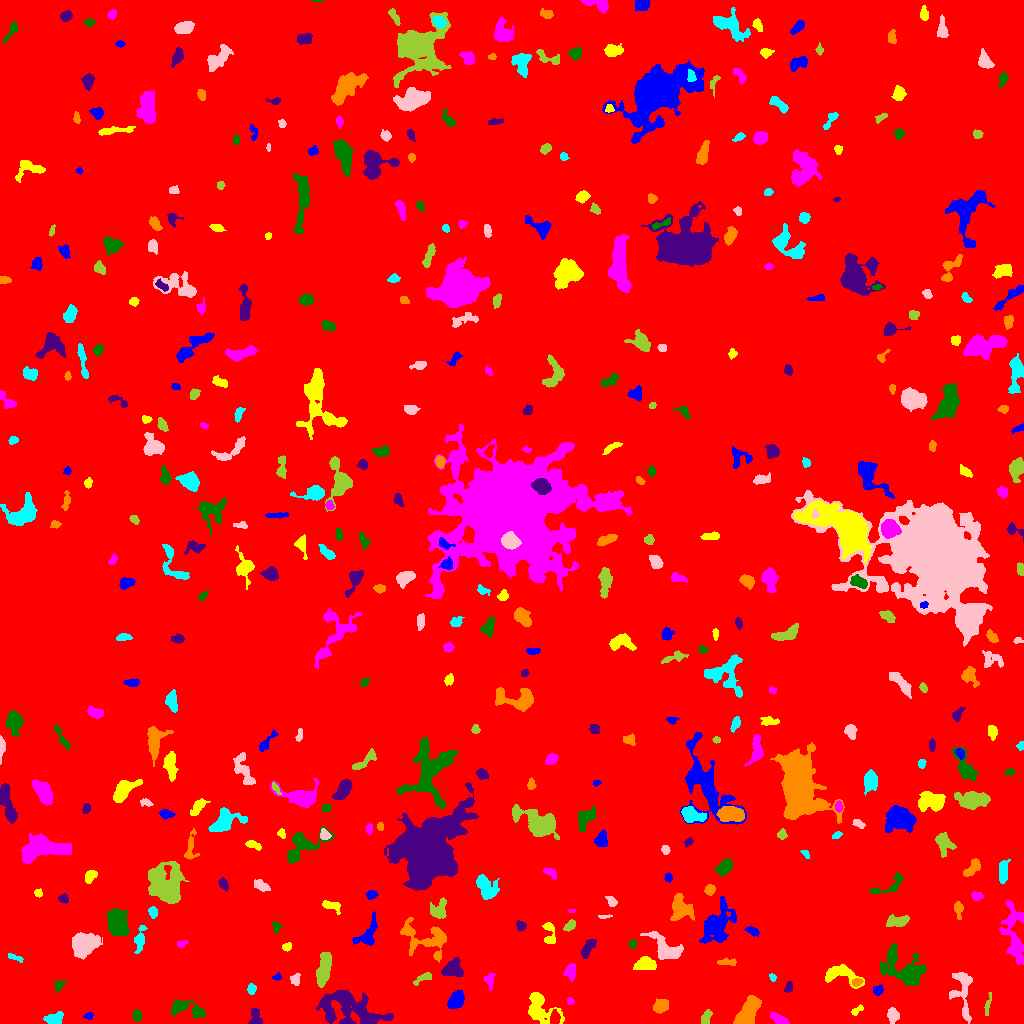

Data behind this chart, as committed beside it:
ID, X, Y, A, B, theta, total_flux, mu_max, mu_median, mu_mean, R_fwhm, R_e, R10, R90, x_start, x_end, y_start, y_end, area, greylevel
0, 508.7, 507, 298.3, 297.2, 1.428, 1868340, 13.0, 2.0, 2.061, 73.23, 243.9, 92.81, 401.3, 0, 1023, 0, 1023, 906726, 2.061
1, 89.01, 7.461, 1.725, 1.45, 0.1302, 76.0, 4.0, 1.0, 1.206, 2.764, 1.954, 0.5642, 3.192, 83, 93, 4, 11, 63, 8.206
2, 538.8, 15.06, 8.84, 6.259, -0.8076, 1724, 9.0, 3.0, 3.169, 6.555, 6.58, 2.523, 10.94, 528, 564, 0, 31, 544, 8.169
3, 779.3, 3.743, 4.185, 1.923, -0.5319, 420.0, 6.0, 2.0, 2.71, 4.951, 3.478, 1.382, 5.47, 769, 789, 0, 11, 155, 8.71
4, 137.2, 7.178, 2.42, 1.783, -1.414, 157.0, 4.0, 2.0, 1.619, 4.107, 2.706, 0.9772, 4.068, 132, 141, 2, 14, 97, 7.619
5, 255.4, 4.755, 4.397, 2.821, -1.41, 660.0, 10.0, 4.0, 4.099, 4.184, 3.613, 1.382, 5.971, 248, 262, 0, 15, 161, 10.1
6, 748.2, 11.82, 8.939, 4.144, 0.9988, 1566, 6.0, 3.0, 3.196, 10.57, 7.399, 3.038, 10.91, 733, 761, 0, 28, 490, 8.196
7, 54.24, 4.165, 4.477, 2.76, 0.2516, 656.0, 7.0, 3.0, 3.471, 5.352, 4.184, 1.693, 6.58, 43, 63, 0, 12, 189, 8.471
8, 893, 7.82, 3.616, 2.559, -1.496, 482.0, 8.0, 3.0, 3.09, 4.222, 3.868, 1.382, 5.971, 887, 899, 0, 16, 156, 8.09
9, 706.5, 7.039, 3.559, 1.932, 1.181, 127.0, 3.0, 1.0, 1.008, 2.985, 2.932, 1.128, 4.983, 701, 712, 0, 14, 126, 7.008
10, 602.5, 13.79, 2.437, 1.853, 0.9389, 200.0, 7.0, 2.0, 2.857, 2.646, 2.394, 0.9772, 3.909, 599, 609, 8, 18, 70, 7.857
11, 456.2, 23.21, 4.663, 3.254, 0.9145, 1001, 8.0, 4.0, 3.941, 7.069, 5.046, 2.034, 7.674, 447, 464, 15, 33, 254, 8.941
12, 856.2, 12.79, 3.462, 1.603, 0.6331, 113.0, 4.0, 1.0, 1.395, 3.29, 2.585, 0.7979, 4.146, 851, 863, 8, 19, 81, 7.395
13, 570, 22.43, 1.891, 1.594, -0.7294, 119.0, 5.0, 2.0, 2.333, 2.646, 2.185, 0.7979, 3.478, 567, 574, 19, 26, 51, 8.333
14, 185.8, 14.83, 10.44, 3.429, -0.2237, 906.0, 7.0, 2.0, 2.634, 5.47, 5.614, 2.034, 8.956, 171, 205, 6, 23, 344, 7.634
15, 348.8, 15.32, 17.37, 8.476, -0.2743, 5506, 11.0, 4.0, 4.258, 9.772, 11.59, 4.334, 18.05, 316, 393, 0, 33, 1293, 8.258
16, 660.6, 17.38, 3.681, 2.988, 0.6787, 885.0, 10.0, 4.0, 4.562, 5.499, 4.26, 1.693, 6.628, 653, 668, 10, 25, 194, 9.562
17, 251.3, 34.87, 2.553, 1.933, -1.552, 270.0, 7.0, 3.0, 3.068, 3.29, 2.821, 0.9772, 4.442, 247, 256, 29, 40, 88, 9.068
18, 962.7, 31.99, 14.73, 5.153, -1.494, 1015, 5.0, 2.0, 2.097, 7.092, 6.84, 2.585, 10.78, 949, 972, 0, 51, 484, 8.097
19, 987.7, 18.16, 7.075, 1.223, 1.369, 193.0, 4.0, 2.0, 1.99, 4.886, 3.432, 1.382, 4.918, 984, 991, 8, 31, 97, 6.99
20, 512.7, 42.46, 3.403, 2.078, 1.164, 294.0, 4.0, 3.0, 2.697, 5.323, 3.385, 1.493, 5.14, 508, 517, 35, 49, 109, 7.697
21, 877.9, 32.89, 2.494, 2.1, 0.7256, 263.0, 8.0, 2.0, 2.768, 2.985, 2.764, 0.9772, 4.583, 873, 883, 28, 39, 95, 7.768
22, 839.9, 49.76, 9.343, 4.426, -0.1942, 1329, 9.0, 3.0, 3.339, 5.781, 5.781, 2.257, 9.541, 825, 864, 35, 59, 398, 8.339
23, 489.4, 43.67, 3.724, 2.384, 1.565, 238.0, 4.0, 2.0, 1.951, 4.787, 3.385, 1.262, 5.499, 483, 495, 33, 50, 122, 6.951
24, 58.42, 37.25, 3.334, 2.125, 1.039, 202.0, 4.0, 2.0, 2.149, 4.442, 2.985, 1.262, 4.787, 53, 65, 31, 43, 94, 7.149
25, 788.6, 36.39, 2.981, 1.719, 1.2, 165.0, 4.0, 2.0, 2.037, 4.107, 2.821, 1.128, 4.37, 784, 792, 31, 42, 81, 7.037
26, 856.4, 41.05, 2.47, 1.608, 0.3874, 100.0, 4.0, 1.0, 1.282, 3.141, 2.523, 0.7979, 3.949, 852, 863, 37, 45, 78, 10.28
27, 772.6, 46.06, 2.172, 1.547, -1.049, 127.0, 4.0, 3.0, 2.49, 3.478, 2.326, 0.9772, 3.432, 769, 776, 42, 50, 51, 7.49
28, 295.1, 44.04, 2.919, 2.382, 1.405, 160.0, 3.0, 1.0, 1.553, 3.989, 3.192, 1.262, 5.015, 290, 300, 38, 50, 103, 8.553
29, 424, 45.63, 5.532, 1.897, 0.4208, 267.0, 4.0, 2.0, 2.102, 4.918, 3.478, 1.382, 5.614, 413, 431, 38, 51, 127, 7.102
30, 795.6, 71.86, 14.56, 3.285, -1.127, 1574, 7.0, 3.0, 3.092, 7.979, 6.933, 2.764, 10.84, 781, 809, 49, 96, 509, 8.092
31, 277.2, 46.63, 2.005, 1.431, 0.1713, 126.0, 7.0, 2.0, 2.333, 2.111, 1.954, 0.5642, 3.241, 272, 281, 43, 51, 54, 10.33
32, 645.1, 59.47, 5.013, 3.06, 0.04669, 995.0, 8.0, 4.0, 3.948, 6.531, 4.951, 1.954, 7.777, 633, 656, 54, 67, 252, 9.948
33, 570.5, 51.82, 3.719, 2.596, 1.286, 274.0, 3.0, 2.0, 1.702, 5.382, 3.868, 1.693, 5.997, 563, 575, 42, 60, 161, 7.702
34, 903.2, 54.15, 12.87, 7.262, -0.5626, 2678, 7.0, 3.0, 3.036, 9.723, 8.849, 3.478, 14.33, 880, 926, 38, 80, 882, 8.036
35, 453.2, 54.36, 4.794, 4.126, 0.2128, 1197, 9.0, 4.0, 4.003, 6.077, 5.382, 2.111, 8.349, 441, 463, 47, 66, 299, 10
36, 726.9, 61.37, 4.964, 1.597, 0.01719, 414.0, 8.0, 3.0, 3.6, 4.107, 3.385, 1.262, 5.382, 717, 736, 58, 66, 115, 7.6
37, 14.98, 65.87, 4.496, 1.317, -0.3452, 189.0, 4.0, 2.0, 2.224, 4.514, 3.038, 1.128, 4.549, 8, 23, 61, 70, 85, 8.224
38, 83.54, 79.08, 5.446, 4.554, 0.4823, 6346, 37.0, 8.0, 11.09, 6.482, 6.05, 2.326, 10.25, 72, 102, 64, 91, 572, 16.09
39, 323.9, 54.94, 8.975, 2.844, 1.361, 1822, 9.0, 5.0, 4.488, 8.176, 6.507, 2.646, 9.772, 316, 331, 36, 71, 406, 9.488
40, 228.4, 58.13, 8.931, 6.178, 1.099, 8344, 27.0, 6.0, 8.991, 8.482, 7.919, 3.141, 14.08, 207, 245, 33, 82, 928, 12.99
41, 368.8, 90.29, 8.689, 3.88, 1.09, 689.0, 5.0, 2.0, 2.127, 5.89, 5.499, 2.111, 8.938, 352, 377, 78, 112, 324, 7.127
42, 286.8, 76.54, 2.283, 1.911, 0.4976, 233.0, 6.0, 3.0, 3.149, 3.742, 2.706, 0.9772, 4.184, 282, 291, 72, 81, 74, 9.149
43, 181.4, 79.19, 2.714, 1.327, 0.2968, 69.0, 3.0, 1.0, 1.045, 2.257, 2.111, 0.7979, 3.568, 177, 188, 76, 83, 66, 7.045
44, 632.9, 79.42, 2.305, 1.789, 1.564, 144.0, 4.0, 2.0, 2.182, 3.656, 2.459, 0.9772, 3.909, 628, 637, 75, 84, 66, 9.182
45, 588.3, 75.68, 6.38, 1.874, 1.001, 288.0, 6.0, 1.0, 1.532, 3.568, 3.523, 1.262, 6.024, 580, 596, 65, 84, 188, 7.532
46, 424.8, 84.57, 14.43, 8.011, -0.3771, 2731, 8.0, 4.0, 3.852, 10.85, 8.74, 3.432, 13.39, 400, 446, 61, 106, 709, 7.852
47, 140.3, 85.04, 7.076, 2.314, 1.38, 394.0, 4.0, 2.0, 1.922, 5.997, 4.334, 1.693, 7.203, 134, 147, 70, 98, 205, 6.922
48, 666.3, 74.16, 9.247, 4.513, -0.6139, 1800, 10.0, 3.0, 3.711, 7.001, 6.232, 2.459, 10.49, 640, 683, 64, 92, 485, 8.711
49, 569.5, 97.59, 2.959, 1.835, 0.7801, 198.0, 5.0, 2.0, 1.85, 3.141, 2.877, 0.9772, 4.72, 563, 575, 92, 104, 107, 7.85
50, 923.4, 144.4, 25.21, 7.53, 1.055, 5781, 12.0, 4.0, 4.04, 9.184, 11.9, 4.222, 18.9, 884, 959, 93, 193, 1431, 8.04
51, 752.2, 92.52, 3.559, 1.683, -0.4382, 276.0, 6.0, 2.0, 2.654, 3.949, 3.038, 1.128, 4.82, 744, 759, 87, 97, 104, 8.654
52, 548.8, 89.62, 6.995, 2.411, -1.515, 327.0, 5.0, 2.0, 1.787, 4.146, 3.568, 1.382, 5.642, 542, 555, 80, 101, 183, 7.787
53, 1014, 89.6, 17.11, 4.874, -1.462, 2589, 9.0, 3.0, 3.631, 7.959, 8.704, 3.432, 13.61, 999, 1023, 59, 123, 713, 7.631
54, 276.1, 96.44, 2.773, 1.892, -1.44, 239.0, 7.0, 2.0, 2.812, 2.821, 2.764, 0.9772, 4.478, 272, 282, 90, 102, 85, 8.812
55, 520.5, 97.76, 2.267, 1.871, -1.05, 181.0, 5.0, 2.0, 1.989, 3.338, 2.646, 0.9772, 4.107, 516, 526, 92, 103, 91, 8.989
56, 679.9, 115, 5.828, 4.587, -1.299, 1867, 11.0, 4.0, 4.477, 6.358, 5.754, 2.257, 9.69, 670, 694, 103, 130, 417, 10.48
57, 152.8, 111, 2.69, 1.895, -1.391, 377.0, 10.0, 3.5, 3.927, 3.432, 2.821, 0.9772, 4.583, 148, 157, 105, 117, 96, 8.927
58, 604.1, 106.8, 3.433, 0.8469, 0.06298, 100.0, 4.0, 2.0, 2.083, 2.932, 2.034, 0.7979, 3.385, 598, 612, 105, 109, 48, 8.083
59, 897.7, 102.1, 5.335, 2.367, 0.09825, 876.0, 9.0, 3.0, 3.859, 5.232, 4.37, 1.693, 7.001, 886, 909, 97, 109, 227, 11.86
... 415 more rows
